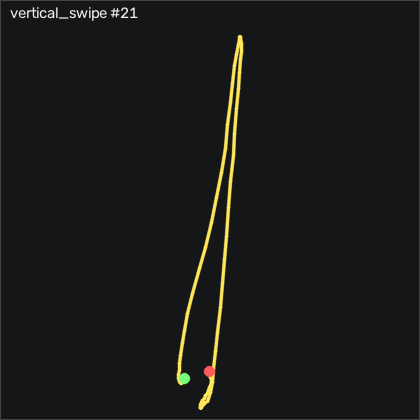

Values plotted in this chart, from the file beside it:
t_s, ax, ay, az, gx, gy, gz, seq
0.00000, -0.86, -0.25, 0.09700, 1.397, -0.7807, -0.5868, 11209
0.01000, -0.851, -0.238, 0.101, 0.8495, 0.01128, -0.6478, 11210
0.02100, -0.848, -0.233, 0.11, 0.05650, 1.078, -0.8618, 11211
0.03000, -0.842, -0.236, 0.108, -0.8275, 2.389, -1.837, 11212
0.04000, -0.84, -0.235, 0.109, -1.589, 3.822, -3.24, 11213
0.05000, -0.854, -0.236, 0.114, -2.505, 6.017, -3.819, 11214
0.06100, -0.919, -0.241, 0.116, -3.906, 9.097, -3.575, 11215
0.07000, -1.003, -0.246, 0.115, -5.248, 11.05, -3.758, 11216
0.08000, -1.079, -0.261, 0.102, -6.468, 10.5, -4.154, 11217
0.09000, -1.154, -0.276, 0.08800, -7.231, 8.334, -4.673, 11218
0.1, -1.247, -0.291, 0.06300, -7.657, 5.255, -6.868, 11219
0.11, -1.336, -0.332, 0.03700, -8.297, 0.2863, -9.703, 11220
0.12, -1.41, -0.382, 0.02400, -8.48, -6.818, -10.92, 11221
0.13, -1.468, -0.433, 0.00700, -7.627, -16.02, -10.62, 11222
0.14, -1.529, -0.473, -0.01600, -5.188, -26.57, -11.04, 11223
0.151, -1.636, -0.465, -0.01800, -0.8885, -38.31, -13.39, 11224
0.16, -1.741, -0.45, -0.06800, 3.776, -53.86, -17.39, 11225
0.17, -1.861, -0.448, -0.09600, 8.594, -73.22, -25.04, 11226
0.18, -1.963, -0.562, -0.131, 11.12, -95.78, -23.09, 11227
0.191, -2.007, -0.73, -0.174, 14.9, -122.9, -7.691, 11228
0.2, -1.973, -0.797, -0.198, 24.42, -153.6, 13.29, 11229
0.21, -1.835, -0.751, -0.206, 38.44, -186.1, 29.17, 11230
0.22, -1.643, -0.566, -0.258, 53.9, -217.2, 34.9, 11231
0.231, -1.377, -0.384, -0.251, 64.97, -244.2, 34.29, 11232
0.24, -1.066, -0.215, -0.221, 69.26, -263.9, 33.16, 11233
0.25, -0.77, -0.141, -0.174, 66.49, -273.1, 32.52, 11234
0.26, -0.477, -0.09800, -0.07900, 60.45, -273.9, 33.29, 11235
0.27, -0.39, 0.00600, -0.05600, 51.73, -268.8, 36.76, 11236
0.28, -0.08200, 0.04200, 0.15, 40.76, -268.1, 33.71, 11237
0.29, 0.201, 0.00800, 0.278, 31.4, -258, 23.25, 11238
0.3, 0.446, -0.06100, 0.386, 24.9, -238.5, 11.39, 11239
0.31, 0.584, -0.118, 0.508, 23.26, -210.6, 0.9072, 11240
0.321, 0.725, -0.00200, 0.559, 25.18, -177.5, -5.587, 11241
0.33, 0.793, -0.01800, 0.598, 21.15, -141.1, -4.307, 11242
0.34, 0.817, -0.02900, 0.656, 16.12, -103, -4.642, 11243
0.35, 0.733, -0.03700, 0.679, 12.28, -63.56, -6.014, 11244
0.361, 0.635, -0.09000, 0.674, 8.319, -29.23, -5.374, 11245
0.37, 0.596, -0.111, 0.673, 6.184, -1.239, -1.868, 11246
0.38, 0.583, -0.08300, 0.656, 5.117, 25.07, 5.358, 11247
0.39, 0.562, -0.03700, 0.627, 2.983, 52.02, 13.22, 11248
0.401, 0.57, -0.01200, 0.604, -1.103, 79.49, 16.21, 11249
0.41, 0.608, -0.03200, 0.571, -6.133, 108.5, 9.138, 11250
0.42, 0.566, -0.09600, 0.488, -11.19, 140.3, -3.179, 11251
0.43, 0.545, -0.155, 0.398, -14.67, 173.8, -13.85, 11252
0.44, 0.319, -0.184, 0.259, -16.86, 214, -14.89, 11253
0.451, -0.05200, -0.201, 0.15, -19, 250.5, -9.154, 11254
0.46, -0.4, -0.211, 0.05700, -21.19, 274.1, 4.565, 11255
0.47, -0.674, -0.211, -0.00400, -22.93, 284.6, 23.96, 11256
0.48, -0.871, -0.194, -0.05100, -23.24, 286.6, 38.83, 11257
0.491, -1.015, -0.135, -0.12, -22.5, 283.2, 47.86, 11258
0.5, -1.119, -0.07500, -0.162, -22.47, 276.7, 51.03, 11259
0.51, -1.293, -0.04300, -0.192, -23.63, 270.6, 44.5, 11260
0.52, -1.539, -0.08400, -0.212, -25.46, 262.5, 28.35, 11261
0.531, -1.801, -0.161, -0.192, -25.95, 248.1, 12.68, 11262
0.54, -2.037, -0.218, -0.219, -24.36, 225, 0.5712, 11263
0.55, -2.242, -0.235, -0.205, -21.25, 193.2, -8.728, 11264
0.56, -2.347, -0.216, -0.193, -18.21, 153.7, -12.2, 11265
0.57, -2.287, -0.198, -0.199, -16.93, 108.7, -13.64, 11266
0.58, -2.036, -0.221, -0.16, -17.75, 63.79, -14.49, 11267
0.59, -1.654, -0.303, -0.05900, -18.3, 28.52, -12.75, 11268
... 31 more rows
